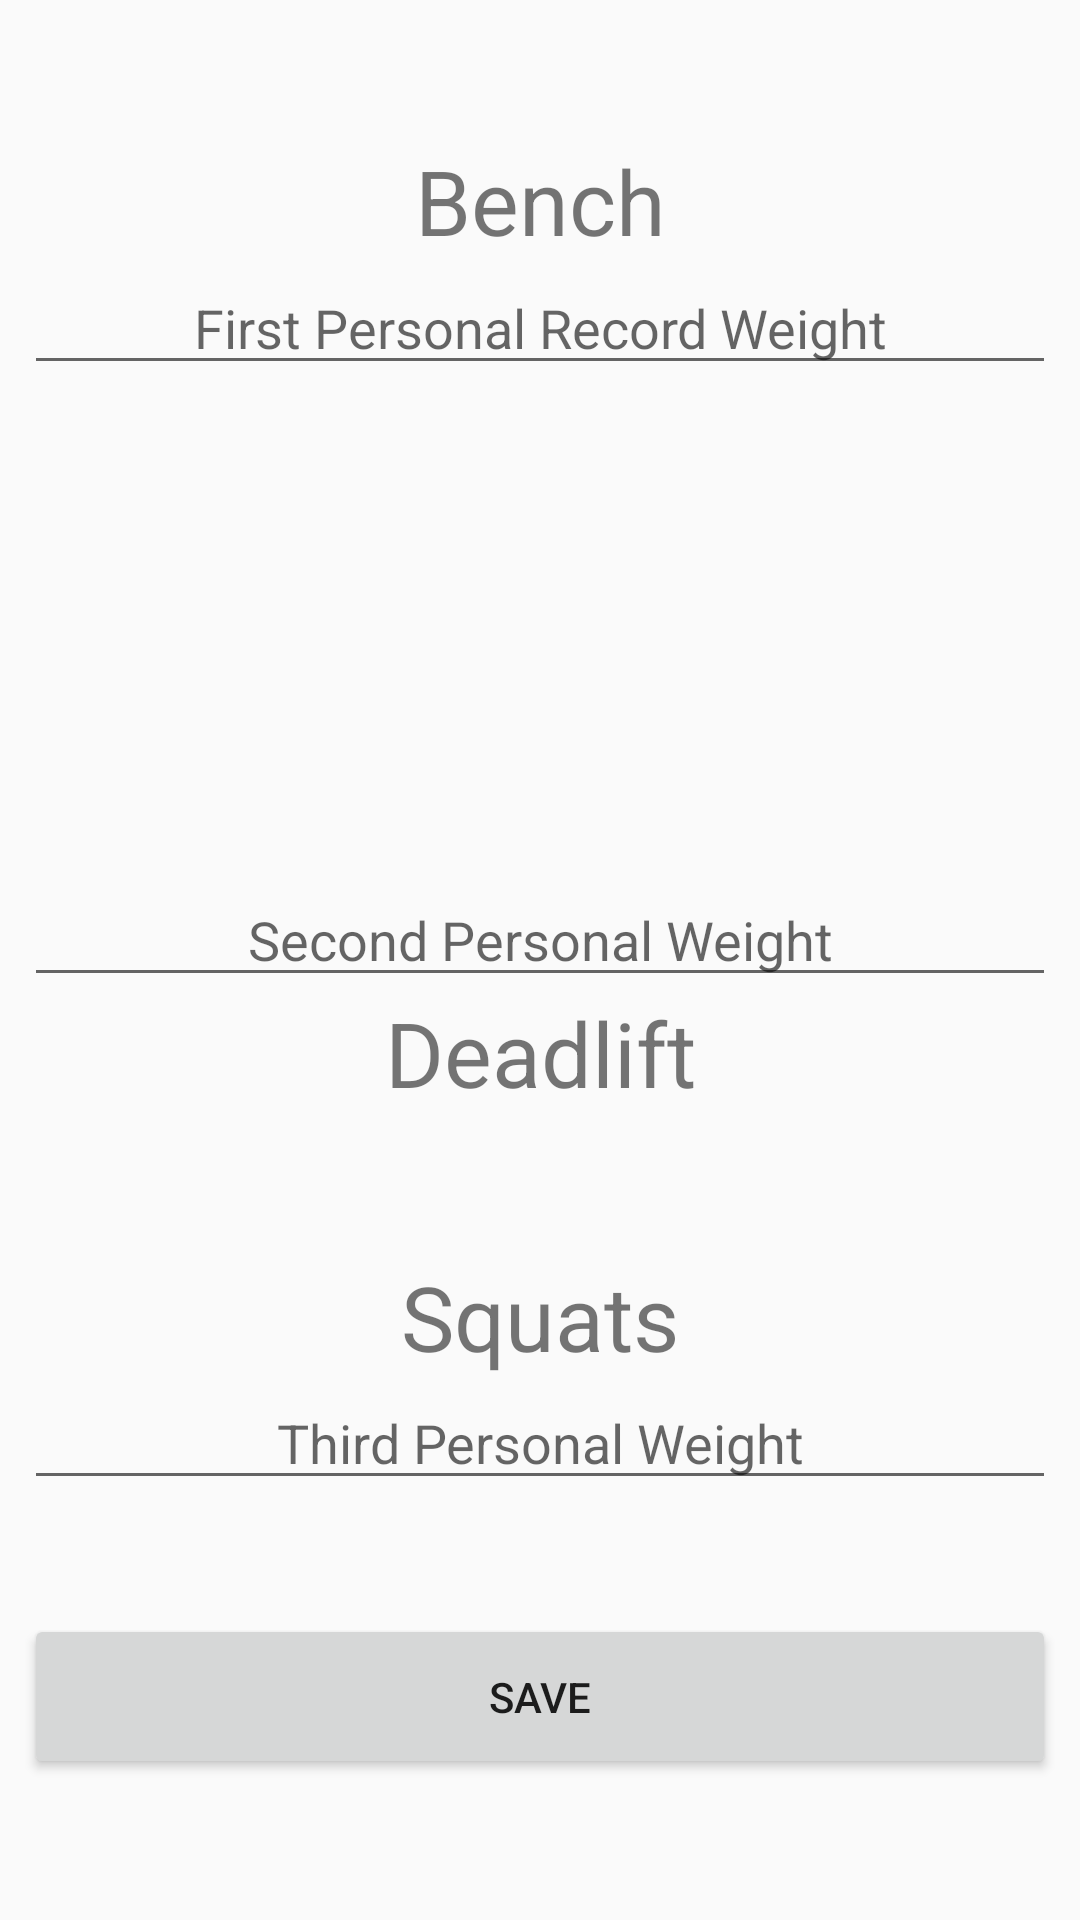

Layout XML and referenced resources for this Android screen:
<!-- AndroidManifest.xml: application theme AppTheme -->
<!-- res/layout/activity_personal_record_settings.xml -->
<?xml version="1.0" encoding="utf-8"?>
<android.support.constraint.ConstraintLayout xmlns:android="http://schemas.android.com/apk/res/android"
    xmlns:app="http://schemas.android.com/apk/res-auto"
    xmlns:tools="http://schemas.android.com/tools"
    android:layout_width="match_parent"
    android:layout_height="match_parent"
    tools:context="com.squale.liftingtracker.PersonalRecordSettings">

    <TextView
        android:layout_width="0dp"
        android:layout_height="40dp"
        android:text="Squats"
        android:textAlignment="center"
        android:textSize="30sp"
        app:layout_constraintLeft_toLeftOf="parent"
        app:layout_constraintRight_toRightOf="parent"
        tools:layout_constraintRight_creator="1"
        tools:layout_constraintBottom_creator="1"
        app:layout_constraintBottom_toTopOf="@+id/etThirdPRNum"
        android:layout_marginStart="62dp"
        android:layout_marginEnd="62dp"
        tools:layout_constraintLeft_creator="1"
        android:layout_marginLeft="62dp"
        android:layout_marginRight="62dp" />

    <TextView
        android:layout_width="0dp"
        android:layout_height="40dp"
        android:text="Deadlift"
        android:textAlignment="center"
        android:textSize="30sp"
        app:layout_constraintLeft_toLeftOf="parent"
        app:layout_constraintRight_toRightOf="parent"
        tools:layout_constraintRight_creator="1"
        tools:layout_constraintBottom_creator="1"
        app:layout_constraintBottom_toTopOf="@+id/etSecondPRNum"
        android:layout_marginStart="62dp"
        android:layout_marginEnd="62dp"
        tools:layout_constraintLeft_creator="1"
        android:layout_marginLeft="62dp"
        android:layout_marginRight="62dp"
        app:layout_constraintHorizontal_bias="1.0"
        android:layout_marginBottom="-80dp" />

    <TextView
        android:layout_width="0dp"
        android:layout_height="40dp"
        android:text="Bench"
        android:textAlignment="center"
        android:textSize="30sp"
        app:layout_constraintLeft_toLeftOf="parent"
        app:layout_constraintRight_toRightOf="parent"
        tools:layout_constraintTop_creator="1"
        tools:layout_constraintRight_creator="1"
        tools:layout_constraintBottom_creator="1"
        android:layout_marginStart="62dp"
        app:layout_constraintBottom_toBottomOf="@+id/etFirstPRNum"
        android:layout_marginEnd="62dp"
        android:layout_marginTop="47dp"
        tools:layout_constraintLeft_creator="1"
        android:layout_marginBottom="42dp"
        app:layout_constraintTop_toTopOf="parent"
        android:layout_marginLeft="62dp"
        android:layout_marginRight="62dp" />

    <EditText
        android:id="@+id/etFirstPRNum"
        android:layout_width="0dp"
        android:layout_height="wrap_content"
        android:ems="10"
        android:hint="First Personal Record Weight"
        android:inputType="textPersonName"
        android:textAlignment="center"
        app:layout_constraintLeft_toLeftOf="parent"
        app:layout_constraintRight_toRightOf="parent"
        tools:layout_constraintTop_creator="1"
        tools:layout_constraintRight_creator="1"
        android:layout_marginStart="8dp"
        android:layout_marginEnd="8dp"
        tools:layout_constraintLeft_creator="1"
        android:layout_marginLeft="8dp"
        android:layout_marginRight="8dp"
        android:layout_marginTop="87dp"
        app:layout_constraintTop_toTopOf="parent" />

    <EditText
        android:id="@+id/etSecondPRNum"
        android:layout_width="0dp"
        android:layout_height="wrap_content"
        android:ems="10"
        android:hint="Second Personal Weight"
        android:inputType="textPersonName"
        android:textAlignment="center"
        app:layout_constraintLeft_toLeftOf="parent"
        app:layout_constraintRight_toRightOf="parent"
        tools:layout_constraintTop_creator="1"
        tools:layout_constraintRight_creator="1"
        android:layout_marginStart="8dp"
        android:layout_marginEnd="8dp"
        tools:layout_constraintLeft_creator="1"
        android:layout_marginLeft="8dp"
        android:layout_marginRight="8dp"
        android:layout_marginTop="291dp"
        app:layout_constraintTop_toTopOf="parent" />

    <EditText
        android:id="@+id/etThirdPRNum"
        android:layout_width="0dp"
        android:layout_height="wrap_content"
        android:ems="10"
        android:hint="Third Personal Weight"
        android:inputType="textPersonName"
        android:textAlignment="center"
        app:layout_constraintLeft_toLeftOf="parent"
        app:layout_constraintRight_toRightOf="parent"
        tools:layout_constraintRight_creator="1"
        android:layout_marginStart="8dp"
        android:layout_marginEnd="8dp"
        tools:layout_constraintLeft_creator="1"
        android:layout_marginLeft="8dp"
        android:layout_marginRight="8dp"
        tools:layout_constraintBottom_creator="1"
        app:layout_constraintBottom_toBottomOf="parent"
        android:layout_marginBottom="140dp" />

    <Button
        android:id="@+id/bSave"
        android:layout_width="0dp"
        android:layout_height="55dp"
        android:layout_marginBottom="48dp"
        android:layout_marginEnd="8dp"
        android:layout_marginLeft="8dp"
        android:layout_marginRight="8dp"
        android:layout_marginStart="8dp"
        android:layout_marginTop="38dp"
        android:text="Save"
        app:layout_constraintBottom_toBottomOf="parent"
        app:layout_constraintHorizontal_bias="0.0"
        app:layout_constraintLeft_toLeftOf="parent"
        app:layout_constraintRight_toRightOf="parent"
        app:layout_constraintTop_toBottomOf="@+id/etThirdPRNum"
        app:layout_constraintVertical_bias="0.0"
        tools:layout_constraintBottom_creator="1"
        tools:layout_constraintLeft_creator="1"
        tools:layout_constraintRight_creator="1"
        tools:layout_constraintTop_creator="1" />

</android.support.constraint.ConstraintLayout>
<!-- resources referenced by this layout -->
<resources>
  <style name="AppTheme" parent="Theme.AppCompat.Light.NoActionBar">
          
          <item name="colorPrimary">@color/colorPrimary</item>
          <item name="colorPrimaryDark">@color/colorPrimaryDark</item>
          <item name="colorAccent">@color/colorAccent</item>
      </style>
  <color name="colorPrimary">#435ffd</color>
  <color name="colorPrimaryDark">#172054</color>
  <color name="colorAccent">#543317</color>
</resources>
